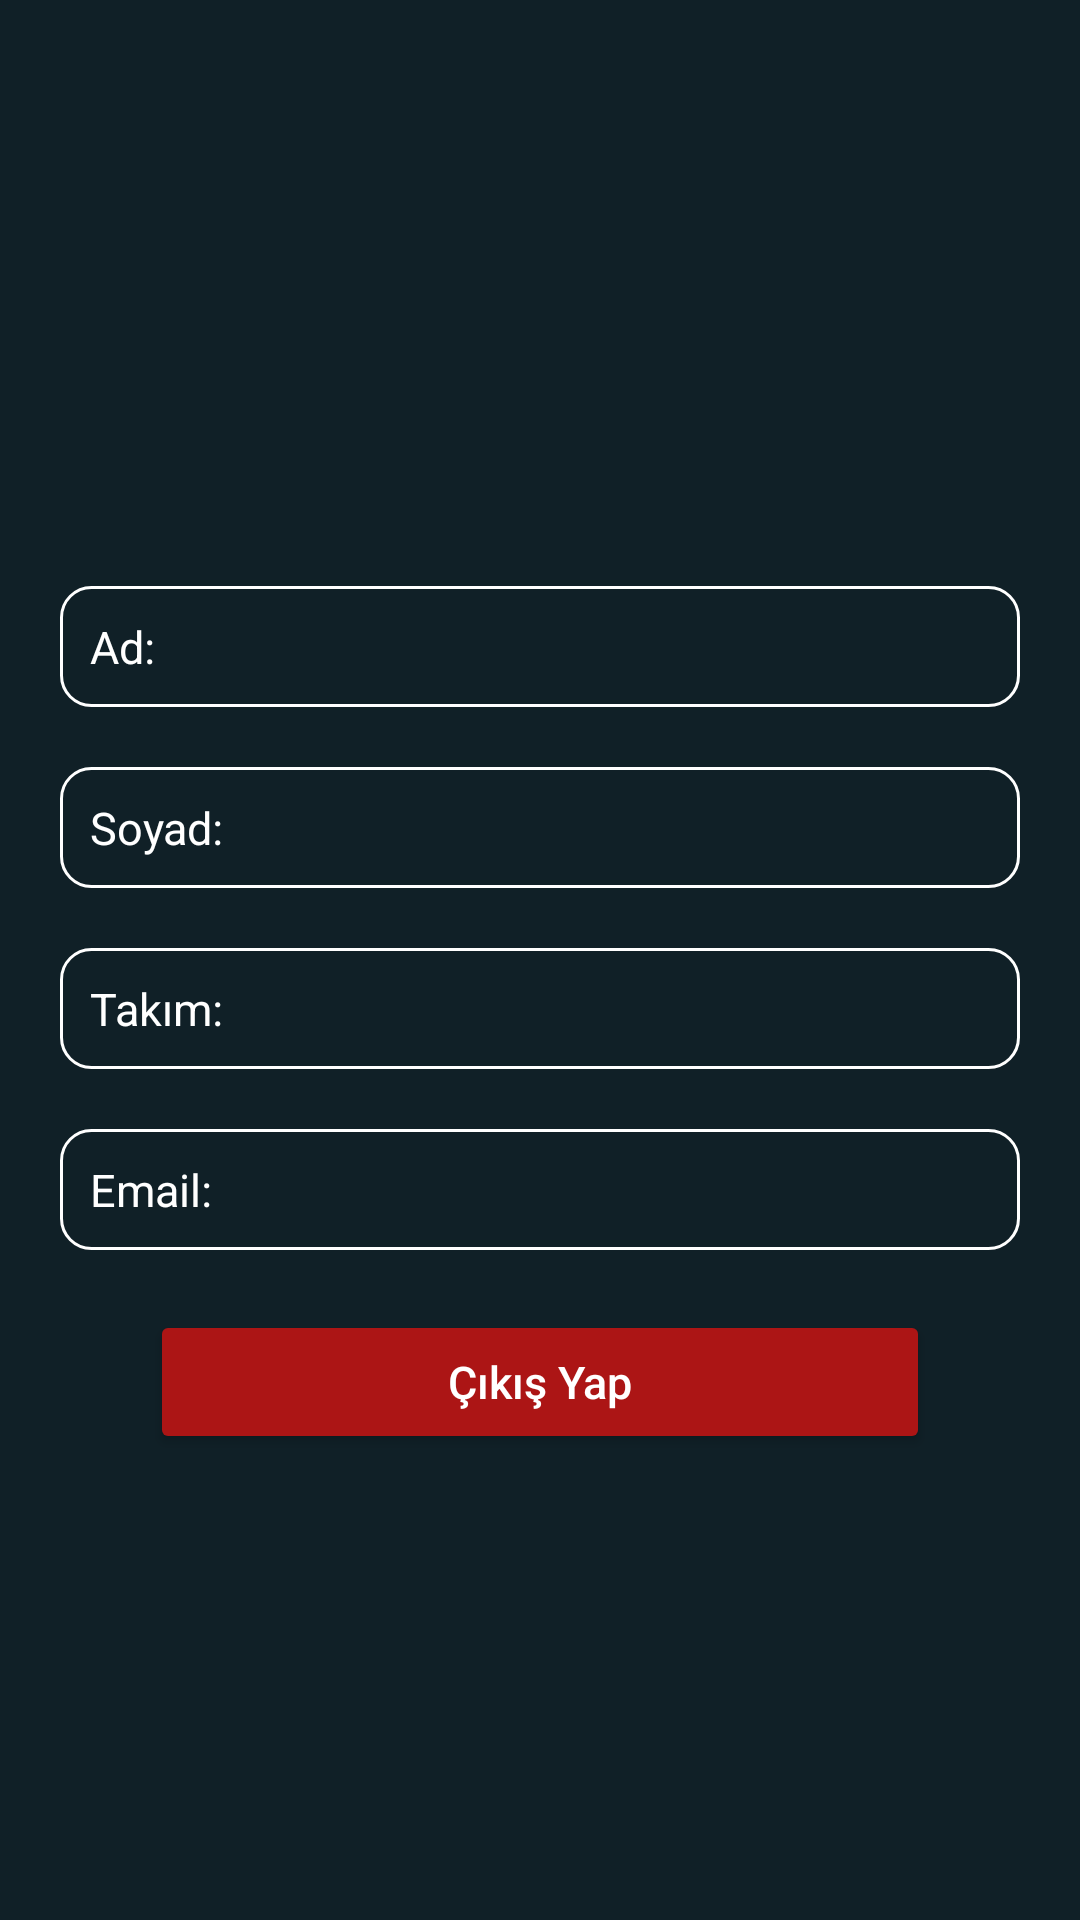

Here is an Android app screen rendered from its layout file. Give the layout XML and the strings, colors and styles it references.
<!-- AndroidManifest.xml: application theme Theme.DzdTech -->
<!-- res/layout/fragment_profile.xml -->
<?xml version="1.0" encoding="utf-8"?>
<LinearLayout xmlns:android="http://schemas.android.com/apk/res/android"
    xmlns:tools="http://schemas.android.com/tools"
    android:layout_width="match_parent"
    android:layout_height="match_parent"
    android:background="@color/bg"
    android:gravity="center"
    android:orientation="vertical"
    android:padding="20dp"
    tools:context=".view.ProfileFragment">

    <ImageView
        android:id="@+id/imageView"
        android:layout_width="wrap_content"
        android:layout_height="wrap_content"
        android:layout_gravity="center"
        android:layout_marginTop="30dp"
        android:background="@drawable/profile_image"
        android:scaleType="centerCrop"
        tools:ignore="ContentDescription"
        tools:src="@drawable/profile_image" />

    <TextView
        android:id="@+id/name"
        android:layout_width="match_parent"
        android:layout_height="wrap_content"
        android:layout_marginTop="20dp"
        android:background="@drawable/textview_border"
        android:text="Ad: "
        android:textAlignment="viewStart"
        android:textColor="@color/white"
        android:textSize="15dp" />

    <TextView
        android:id="@+id/surname"
        android:layout_width="match_parent"
        android:layout_height="wrap_content"
        android:layout_marginTop="20dp"
        android:background="@drawable/textview_border"
        android:text="Soyad: "
        android:textAlignment="viewStart"
        android:textColor="@color/white"
        android:textSize="15dp" />

    <TextView
        android:id="@+id/team"
        android:layout_width="match_parent"
        android:layout_height="wrap_content"
        android:layout_marginTop="20dp"
        android:background="@drawable/textview_border"
        android:text="Takım: "
        android:textAlignment="viewStart"
        android:textColor="@color/white"
        android:textSize="15dp" />

    <TextView
        android:id="@+id/email"
        android:layout_width="match_parent"
        android:layout_height="wrap_content"
        android:layout_marginTop="20dp"
        android:background="@drawable/textview_border"
        android:text="Email: "
        android:textAlignment="viewStart"
        android:textColor="@color/white"
        android:textSize="15dp" />



    <Button
        android:id="@+id/logout"
        android:layout_width="match_parent"
        android:layout_height="wrap_content"
        android:layout_gravity="center_horizontal"
        android:layout_marginLeft="30dp"
        android:layout_marginTop="20dp"
        android:layout_marginRight="30dp"
        android:layout_marginBottom="10dp"
        android:backgroundTint="@color/red"
        android:hint="@string/logout"
        android:padding="10dp"
        android:textColorHint="@color/white"
        android:textSize="15dp" />


</LinearLayout>
<!-- resources referenced by this layout -->
<resources>
  <color name="bg">#102027</color>
  <color name="red">#AC1515</color>
  <color name="white">#FFFFFFFF</color>
  <!-- drawable textview_border (drawable) -->
  <?xml version="1.0" encoding="utf-8"?>
  <shape xmlns:android="http://schemas.android.com/apk/res/android" android:shape="rectangle" >
      <stroke android:width="1dip" android:color="#FFFFFF"/>
      <corners android:radius="10dp" />
  
      <padding android:bottom="10dp" android:left="10dp" android:right="10dp" android:top="10dp"/>
  </shape>
  <string name="logout">Çıkış Yap</string>
  <style name="Theme.DzdTech" parent="Theme.MaterialComponents.DayNight.NoActionBar">
          
          <item name="colorPrimary">@color/purple_500</item>
          <item name="colorPrimaryVariant">@color/purple_700</item>
          <item name="colorOnPrimary">@color/white</item>
          
          <item name="colorSecondary">@color/teal_200</item>
          <item name="colorSecondaryVariant">@color/teal_700</item>
          <item name="colorOnSecondary">@color/black</item>
          
  
          <item name="android:statusBarColor">?attr/colorPrimaryVariant</item>
          
  
      </style>
  <color name="purple_500">#000000</color>
  <color name="purple_700">#000000</color>
  <color name="teal_200">#FF03DAC5</color>
  <color name="teal_700">#FF018786</color>
  <color name="black">#FF000000</color>
</resources>
